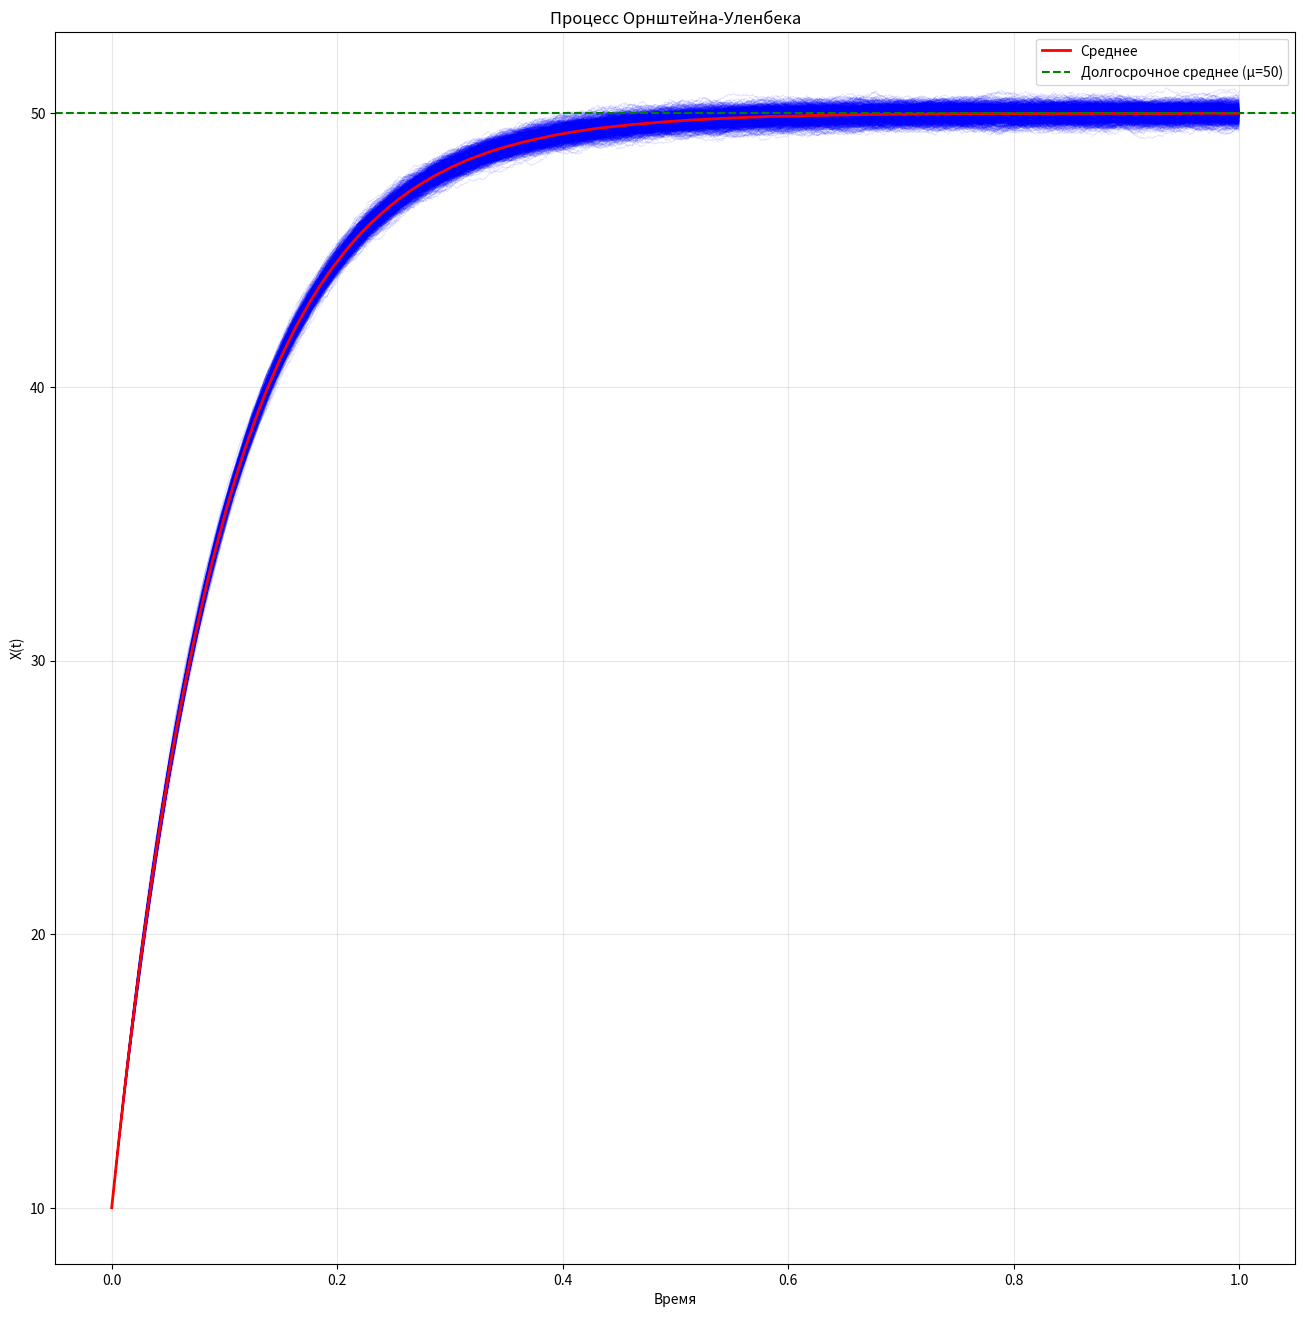

Generate this figure with matplotlib:
import numpy as np
import matplotlib.pyplot as plt

theta = 10
mu = 50
sigma = 1
X0 = 10
T = 1
dt = 0.0001
N = int(T / dt)
n_paths = 1000

X = np.zeros((n_paths, N))
t = np.linspace(0, T, N)
dW = np.sqrt(dt) * np.random.normal(0, 1, (n_paths, N))
X[:, 0] = X0

for i in range(1, N):
    X[:, i] = X[:, i-1] + theta * (mu - X[:, i-1]) * dt + sigma * dW[:, i-1]

plt.figure(figsize=(16, 16))
for i in range(n_paths):
    plt.plot(t, X[i], alpha=0.1, color='blue', linewidth=0.5)

plt.plot(t, np.mean(X, axis=0), color='red', linewidth=2, label='Среднее')
plt.axhline(y=mu, color='green', linestyle='--', label=f'Долгосрочное среднее (μ={mu})')
plt.title("Процесс Орнштейна-Уленбека")
plt.xlabel("Время")
plt.ylabel("X(t)")
plt.legend()
plt.grid(True, alpha=0.3)
plt.show()